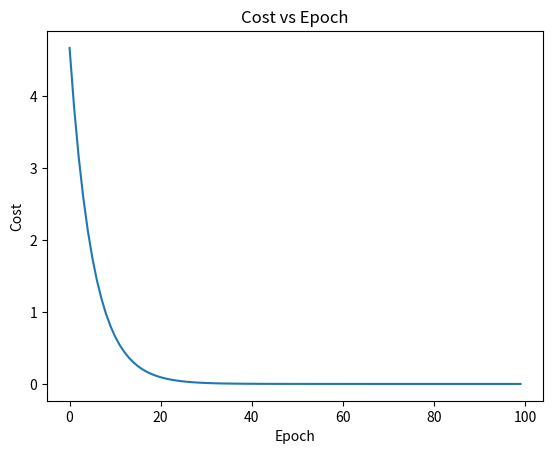

Reproduce this figure in Python.
import numpy as np
import matplotlib.pyplot as plt
x_date = [1.0,2.0,3.0]
y_date = [2.0,4.0,6.0]


w = 1.0
def forword(x):
    return x * w
def cost(xs, ys):
    cost = 0
    for x, y in zip(xs, ys):
        y_pred = forword(x)
        cost += (y_pred - y) ** 2
    return cost / len(xs)  # 修正缩进

def gradient(xs, ys):
    grad = 0
    for x, y in zip(xs, ys):
        grad += 2 * x * (x * w - y)
    return grad / len(xs)

print('Predict (before training):', 4, forword(4))

cost_list = []
for epoch in range(100):
    cost_val = cost(x_date, y_date)
    grad_val = gradient(x_date, y_date)
    w -= 0.01 * grad_val
    cost_list.append(cost_val)
    print(f'Epoch {epoch+1}, Cost: {cost_val:.4f}, Gradient: {grad_val:.4f}, Weight: {w:.4f}')

# 绘制 cost 曲线
plt.plot(range(100), cost_list)
plt.xlabel('Epoch')
plt.ylabel('Cost')
plt.title('Cost vs Epoch')
plt.show()

print('Predict (after training):', 4, forword(4))


